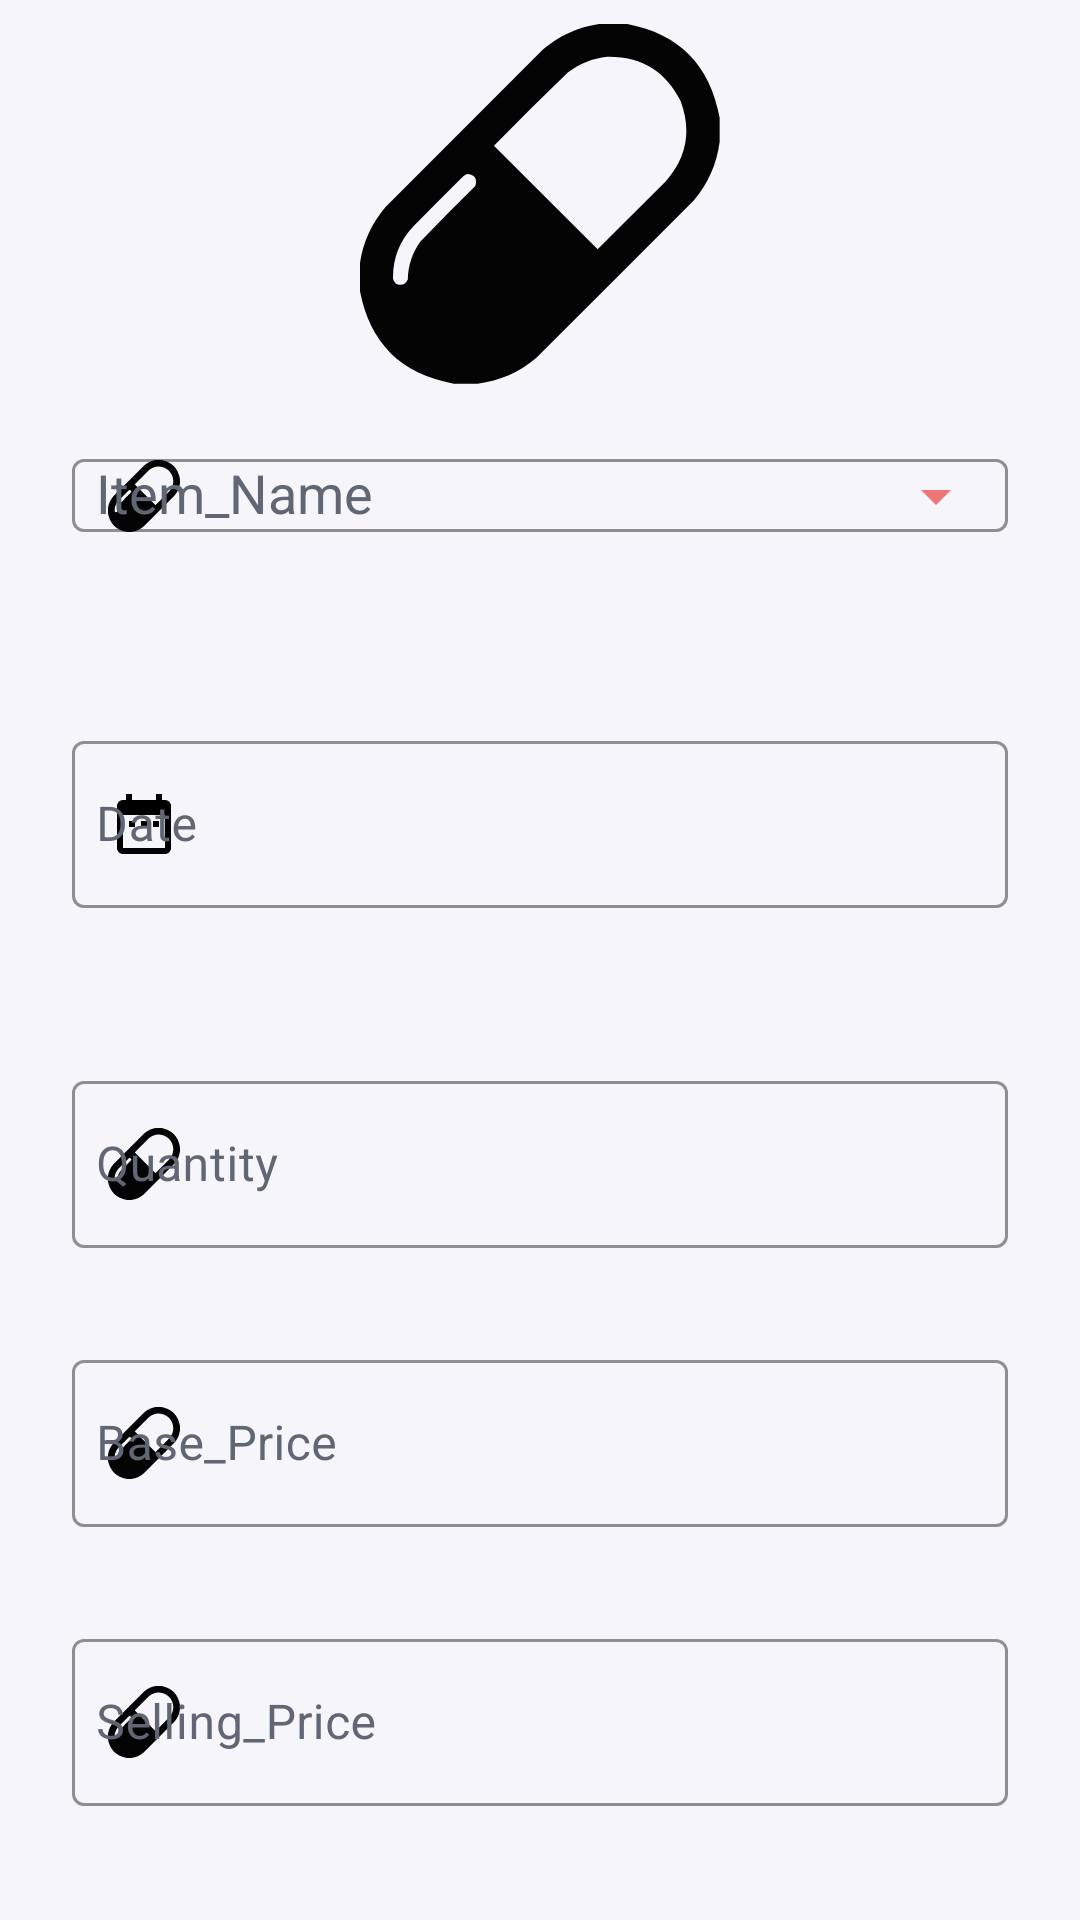

Write the Android layout XML for this screen, with the resource values it uses.
<!-- AndroidManifest.xml: application theme Theme.MyittarOoStockInventoryManger -->
<!-- res/layout/fragment_add_and_update_batch.xml -->
<?xml version="1.0" encoding="utf-8"?>
<LinearLayout xmlns:android="http://schemas.android.com/apk/res/android"
    xmlns:app="http://schemas.android.com/apk/res-auto"
    xmlns:tools="http://schemas.android.com/tools"
    android:layout_width="match_parent"
    android:layout_height="match_parent"
    android:background="@color/little_dark_white"
    android:orientation="vertical"
    tools:context=".ui.batch.AddAndUpdateBatchFragment">

    <ScrollView
        android:layout_width="match_parent"
        android:layout_height="match_parent">

        <LinearLayout
            android:layout_width="match_parent"
            android:layout_height="match_parent"
            android:orientation="vertical">

            <ImageView
                android:id="@+id/img_view_item_batch"
                android:layout_width="120dp"
                android:layout_height="120dp"
                android:layout_gravity="center_horizontal"
                android:layout_marginTop="8dp"
                android:src="@drawable/ic_pill" />

            <LinearLayout
                android:layout_width="match_parent"
                android:layout_height="0dp"
                android:layout_weight="1"
                android:gravity="center"
                android:orientation="vertical"
                android:padding="8dp">

                <com.google.android.material.textfield.TextInputLayout
                    android:id="@+id/txt_input_layout_item"
                    style="@style/Widget.MaterialComponents.TextInputLayout.OutlinedBox"
                    android:layout_width="match_parent"
                    android:layout_height="wrap_content"
                    android:layout_marginStart="@dimen/large_margin"
                    android:layout_marginEnd="@dimen/large_margin"
                    android:layout_marginBottom="@dimen/large_margin"
                    android:accessibilityPaneTitle="@string/item_name"
                    android:hint="Item_Name"
                    android:textColorHint="@color/grey"
                    app:boxStrokeColor="@color/purple_200"
                    app:endIconMode="dropdown_menu"
                    app:endIconTint="@color/light_red"
                    app:errorEnabled="true"
                    app:errorIconDrawable="@drawable/ic_about"
                    app:errorIconTint="@color/red"
                    app:startIconDrawable="@drawable/ic_pill"
                    app:startIconTint="@color/black">

                    <com.google.android.material.textfield.MaterialAutoCompleteTextView
                        android:id="@+id/act_item_name"
                        android:layout_width="match_parent"
                        android:layout_height="wrap_content"
                        android:gravity="center_vertical|start"
                        android:paddingStart="8dp"
                        android:textColor="@color/black" />

                </com.google.android.material.textfield.TextInputLayout>

            </LinearLayout>

            <LinearLayout
                android:layout_width="match_parent"
                android:layout_height="0dp"
                android:layout_weight="1"
                android:gravity="center"
                android:orientation="vertical"
                android:padding="8dp">

                <com.google.android.material.textfield.TextInputLayout
                    android:id="@+id/txt_input_layout_date"
                    style="@style/Widget.MaterialComponents.TextInputLayout.OutlinedBox"
                    android:layout_width="match_parent"
                    android:layout_height="wrap_content"
                    android:layout_marginStart="@dimen/large_margin"
                    android:layout_marginEnd="@dimen/large_margin"
                    android:layout_marginBottom="@dimen/large_margin"
                    android:hint="Date"
                    android:textColorHint="@color/grey"
                    app:boxStrokeColor="@color/purple_200"
                    app:endIconMode="clear_text"
                    app:endIconTint="@color/light_red"
                    app:errorEnabled="true"
                    app:errorIconDrawable="@drawable/ic_error"
                    app:errorIconTint="@color/red"
                    app:startIconDrawable="@drawable/ic_date_range"
                    app:startIconTint="@color/black">

                    <com.google.android.material.textfield.TextInputEditText
                        android:id="@+id/edt_date"
                        android:layout_width="match_parent"
                        android:layout_height="wrap_content"
                        android:layout_gravity="center"
                        android:imeOptions="actionNext"
                        android:inputType="number"
                        android:paddingStart="8dp"
                        android:textColor="@color/black" />

                </com.google.android.material.textfield.TextInputLayout>

            </LinearLayout>

            <LinearLayout
                android:layout_width="match_parent"
                android:layout_height="0dp"
                android:layout_weight="1"
                android:gravity="center_vertical|start"
                android:orientation="vertical"
                android:padding="8dp">

                <com.google.android.material.textfield.TextInputLayout
                    android:id="@+id/txt_input_layout_quantity"
                    style="@style/Widget.MaterialComponents.TextInputLayout.OutlinedBox"
                    android:layout_width="match_parent"
                    android:layout_height="wrap_content"
                    android:layout_marginStart="@dimen/large_margin"
                    android:layout_marginEnd="@dimen/large_margin"
                    android:layout_marginBottom="@dimen/large_margin"
                    android:hint="Quantity"
                    android:textColorHint="@color/grey"
                    app:boxStrokeColor="@color/purple_200"
                    app:endIconMode="clear_text"
                    app:endIconTint="@color/light_red"
                    app:startIconDrawable="@drawable/ic_pill"
                    app:startIconTint="@color/black">

                    <com.google.android.material.textfield.TextInputEditText
                        android:id="@+id/edt_quantity"
                        android:layout_width="match_parent"
                        android:layout_height="wrap_content"
                        android:gravity="center_vertical|start"
                        android:inputType="number"
                        android:paddingStart="8dp"
                        android:textColor="@color/black" />

                </com.google.android.material.textfield.TextInputLayout>


            </LinearLayout>

            <LinearLayout
                android:layout_width="match_parent"
                android:layout_height="0dp"
                android:layout_weight="1"
                android:gravity="center_vertical|start"
                android:orientation="vertical"
                android:padding="8dp">

                <com.google.android.material.textfield.TextInputLayout
                    android:id="@+id/txt_input_layout_base_price"
                    style="@style/Widget.MaterialComponents.TextInputLayout.OutlinedBox"
                    android:layout_width="match_parent"
                    android:layout_height="wrap_content"
                    android:layout_marginStart="@dimen/large_margin"
                    android:layout_marginEnd="@dimen/large_margin"
                    android:layout_marginBottom="@dimen/large_margin"
                    android:hint="Base_Price"
                    android:textColorHint="@color/grey"
                    app:boxStrokeColor="@color/purple_200"
                    app:endIconMode="clear_text"
                    app:endIconTint="@color/light_red"
                    app:hintTextColor="@color/black"
                    app:startIconDrawable="@drawable/ic_pill"
                    app:startIconTint="@color/black">


                    <com.google.android.material.textfield.TextInputEditText
                        android:id="@+id/edt_cost_price"
                        android:layout_width="match_parent"
                        android:layout_height="wrap_content"
                        android:gravity="center_vertical|start"
                        android:inputType="numberDecimal"
                        android:paddingStart="8dp"
                        android:textColor="@color/black" />

                </com.google.android.material.textfield.TextInputLayout>


            </LinearLayout>

            <LinearLayout
                android:layout_width="match_parent"
                android:layout_height="0dp"
                android:layout_weight="1"
                android:gravity="center_vertical|start"
                android:orientation="vertical"
                android:padding="8dp">

                <com.google.android.material.textfield.TextInputLayout
                    android:id="@+id/txt_input_layout_selling_price"
                    style="@style/Widget.MaterialComponents.TextInputLayout.OutlinedBox"
                    android:layout_width="match_parent"
                    android:layout_height="wrap_content"
                    android:layout_marginStart="@dimen/large_margin"
                    android:layout_marginEnd="@dimen/large_margin"
                    android:layout_marginBottom="@dimen/large_margin"
                    android:hint="Selling_Price"
                    android:textColorHint="@color/grey"
                    app:boxStrokeColor="@color/purple_200"
                    app:endIconMode="clear_text"
                    app:endIconTint="@color/light_red"
                    app:startIconDrawable="@drawable/ic_pill"
                    app:startIconTint="@color/black">

                    <com.google.android.material.textfield.TextInputEditText
                        android:id="@+id/edt_sale_price"
                        android:layout_width="match_parent"
                        android:layout_height="wrap_content"
                        android:gravity="center_vertical|start"
                        android:inputType="numberDecimal"
                        android:paddingStart="8dp"
                        android:textColor="@color/black" />

                </com.google.android.material.textfield.TextInputLayout>


            </LinearLayout>

        </LinearLayout>

    </ScrollView>


</LinearLayout>
<!-- resources referenced by this layout -->
<resources>
  <color name="black">#FF000000</color>
  <color name="grey">#606674</color>
  <color name="light_red">#EE7575</color>
  <color name="little_dark_white">#F6F6FA</color>
  <color name="purple_200">#FFBB86FC</color>
  <color name="red">#8DCF2929</color>
  <dimen name="large_margin">16dp</dimen>
  <!-- drawable ic_date_range (drawable) -->
  <vector android:height="24dp"
      android:tint="#000000"
      android:viewportHeight="24"
      android:viewportWidth="24"
      android:width="24dp"
      xmlns:android="http://schemas.android.com/apk/res/android">
  
      <path
          android:fillColor="@android:color/black"
          android:pathData="M9,11L7,11v2h2v-2zM13,11h-2v2h2v-2zM17,11h-2v2h2v-2zM19,4h-1L18,2h-2v2L8,4L8,2L6,2v2L5,4c-1.11,0 -1.99,0.9 -1.99,2L3,20c0,1.1 0.89,2 2,2h14c1.1,0 2,-0.9 2,-2L21,6c0,-1.1 -0.9,-2 -2,-2zM19,20L5,20L5,9h14v11z"/>
  </vector>
  <!-- drawable ic_pill (drawable) -->
  <vector xmlns:android="http://schemas.android.com/apk/res/android"
      android:width="24dp"
      android:height="24dp"
      android:viewportWidth="512"
      android:viewportHeight="512">
      <path
          android:fillAlpha="0.987"
          android:fillColor="#000000"
          android:pathData="M343.5,-0.5C354.83,-0.5 366.17,-0.5 377.5,-0.5C453.17,13.17 497.83,57.83 511.5,133.5C511.5,144.83 511.5,156.17 511.5,167.5C507.54,198.75 495.38,226.42 475,250.5C400.17,325.33 325.33,400.17 250.5,475C226.42,495.38 198.75,507.54 167.5,511.5C156.17,511.5 144.83,511.5 133.5,511.5C57.83,497.83 13.17,453.17 -0.5,377.5C-0.5,366.17 -0.5,354.83 -0.5,343.5C3.46,312.25 15.62,284.58 36,260.5C110.83,185.67 185.67,110.83 260.5,36C284.58,15.62 312.25,3.46 343.5,-0.5ZM351.5,46.5C399.69,45.67 434.53,66.67 456,109.5C471.74,151.81 464.74,189.81 435,223.5C402.67,255.83 370.33,288.17 338,320.5C288.83,271.33 239.67,222.17 190.5,173C225.19,137.97 260.19,103.31 295.5,69C312.15,56.29 330.82,48.79 351.5,46.5ZM152.5,213.5C163.33,214.51 167.17,220.18 164,230.5C137.64,256.53 111.64,282.86 86,309.5C74.42,325.56 68.42,343.56 68,363.5C64.8,370.34 59.64,372.51 52.5,370C49.81,368.13 47.98,365.63 47,362.5C46.46,333.45 56.12,308.45 76,287.5C99.5,264 123,240.5 146.5,217C148.43,215.54 150.43,214.38 152.5,213.5Z"
          android:strokeAlpha="0.987"
          android:fillType="evenOdd"/>
  
  </vector>
  <string name="item_name">Item Names List</string>
  <style name="Theme.MyittarOoStockInventoryManger" parent="Theme.MaterialComponents.DayNight.NoActionBar">
          
          <item name="colorPrimary">@color/purple_500</item>
          <item name="colorPrimaryVariant">@color/purple_700</item>
          <item name="colorOnPrimary">@color/white</item>
          
          <item name="colorSecondary">@color/teal_200</item>
          <item name="colorSecondaryVariant">@color/teal_700</item>
          <item name="colorOnSecondary">@color/black</item>
          
          <item name="android:statusBarColor" tools:targetApi="l">@color/black</item>
          
  
      </style>
  <color name="purple_500">#FF6200EE</color>
  <color name="purple_700">#FF3700B3</color>
  <color name="white">#FFFFFFFF</color>
  <color name="teal_200">#FF03DAC5</color>
  <color name="teal_700">#FF018786</color>
</resources>
